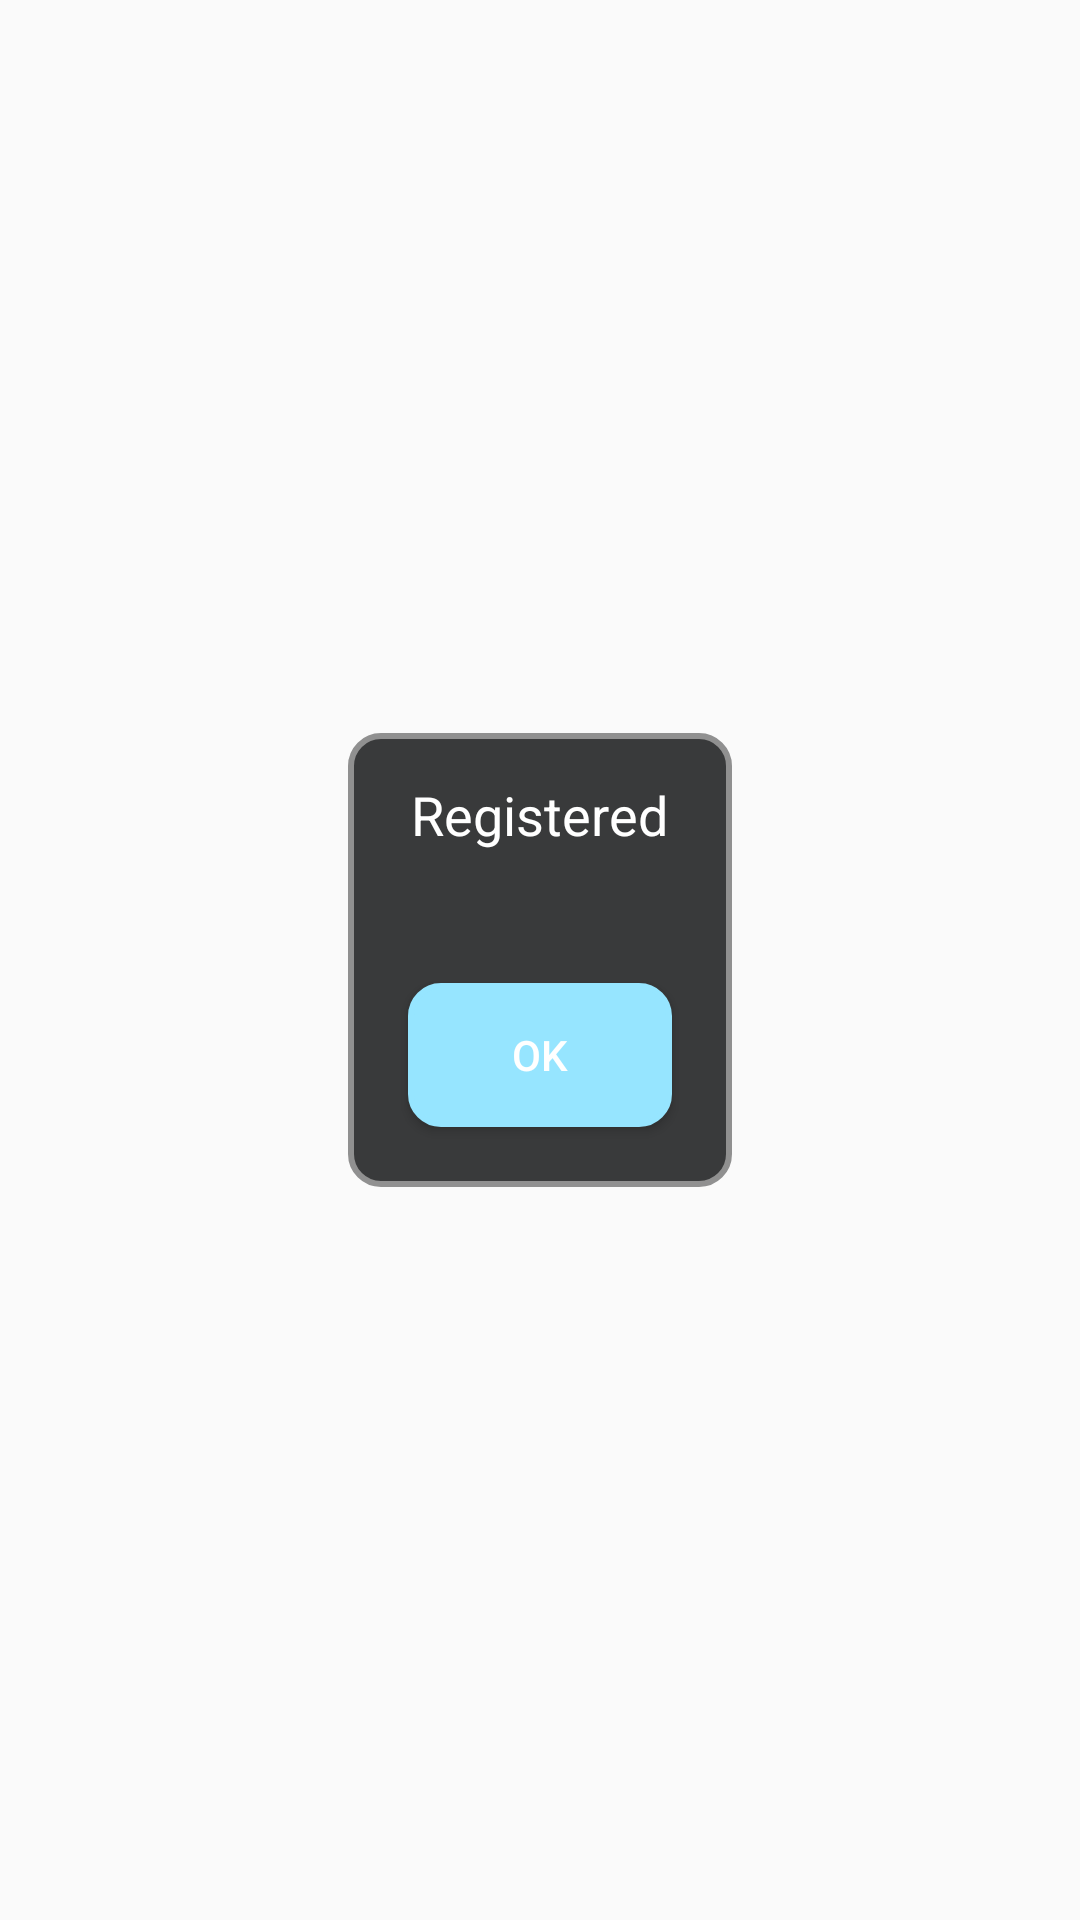

Reconstruct the res/layout file that produces this screen, plus the resources it refers to.
<!-- AndroidManifest.xml: application theme AppTheme -->
<!-- res/layout/register_dialog.xml -->
<?xml version="1.0" encoding="utf-8"?>

<LinearLayout xmlns:android="http://schemas.android.com/apk/res/android"
    android:layout_width="match_parent"
    android:layout_height="wrap_content"
    android:layout_gravity="center_vertical"
    android:gravity="center"
    android:orientation="vertical" >


    <FrameLayout
        android:layout_width="wrap_content"
        android:layout_height="wrap_content"
        android:layout_centerInParent="true" >
        <LinearLayout
            android:padding="10dp"
            android:layout_width="wrap_content"
            android:layout_height="wrap_content"
            android:background="@drawable/popuplogin"
            android:gravity="center"
            android:orientation="vertical">
            <ImageView
                android:id="@+id/imageView_close"
                android:layout_width="wrap_content"
                android:layout_height="wrap_content"
                android:layout_gravity="center"
                android:src="@mipmap/alert_image_white" />
            <TextView
                android:id="@+id/textSplash"
                android:layout_width="wrap_content"
                android:layout_height="wrap_content"
                android:layout_marginTop="5dp"
                android:gravity="center"
                android:text="Registered"
                android:textColor="@color/White"
                android:textSize="18sp" />
            <TextView
                android:id="@+id/text_carsname"
                android:layout_width="wrap_content"
                android:layout_height="wrap_content"
                android:layout_marginBottom="5dp"
                android:layout_marginTop="10dp"
                android:gravity="center"
                android:textColor="@color/White"
                android:textSize="14sp" />

           te"
                android:textSize="12sp" />
            <Button
                android:id="@+id/btnok"
                android:layout_width="wrap_content"
                android:layout_height="wrap_content"
                android:layout_margin="10dp"
                android:background="@drawable/buttonok"
                android:text="Ok"
                android:textColor="@color/White"
                android:textSize="14sp" />

        </LinearLayout>
    </FrameLayout>

</LinearLayout>
<!-- resources referenced by this layout -->
<resources>
  <color name="White">#FFFFFF</color>
  <!-- drawable buttonok (drawable) -->
  <?xml version="1.0" encoding="utf-8"?>
  
  <selector xmlns:android="http://schemas.android.com/apk/res/android">
      <item>
          <shape android:shape="rectangle">
              <solid android:color="#96E5FF"/>
              <stroke
                  android:color="#96E5FF"
                  android:width="2dp"
                  />
              <corners android:radius="10dp"/>
          </shape>
      </item>
  </selector>
  <!-- drawable popuplogin (drawable) -->
  <?xml version="1.0" encoding="utf-8"?>
  
  <selector xmlns:android="http://schemas.android.com/apk/res/android">
      <item>
          <shape android:shape="rectangle">
              <solid android:color="#393A3B"/>
              <stroke
                  android:color="@color/grey"
                  android:width="2dp"
                  />
              <corners android:radius="10dp"/>
          </shape>
      </item>
  </selector>
  <style name="AppTheme" parent="Theme.AppCompat.Light.NoActionBar">
          
          <item name="colorPrimary">@color/colorPrimary</item>
          <item name="colorPrimaryDark">@color/colorPrimaryDark</item>
          <item name="colorAccent">@color/colorAccent</item>
          <item name="android:windowNoTitle">true</item>
          <item name="android:windowActionBar">false</item>
          <item name="android:windowFullscreen">true</item>
          <item name="android:windowContentOverlay">@null</item>
          <item name="android:windowIsTranslucent">true</item>
      </style>
  <color name="grey">#FF909090</color>
  <color name="colorPrimary">#FF0000</color>
  <color name="colorPrimaryDark"> #FF0000</color>
  <color name="colorAccent">#ab030a</color>
</resources>
